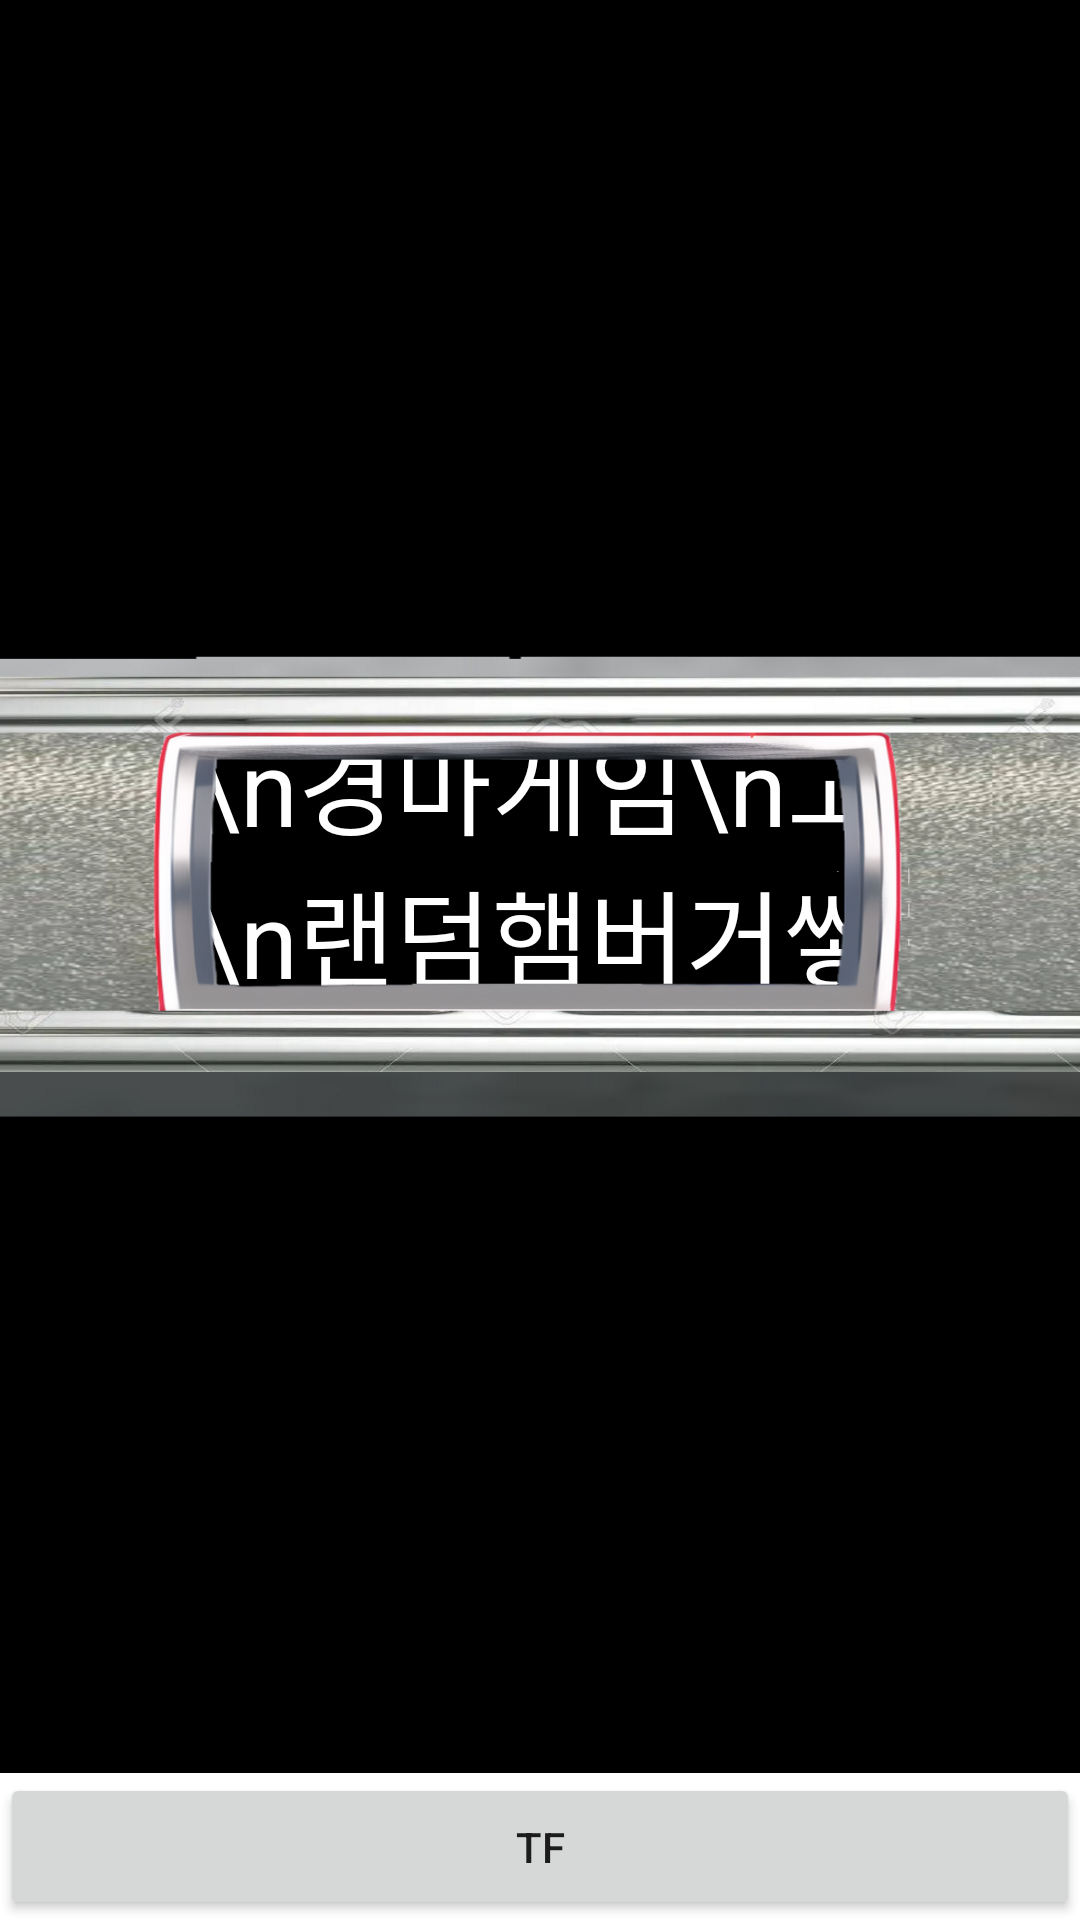

The Android layout XML behind this screen, and the referenced resources:
<!-- AndroidManifest.xml: application theme Theme.MyApplication -->
<!-- res/layout/activity_main20.xml -->
<?xml version="1.0" encoding="utf-8"?>
<LinearLayout xmlns:android="http://schemas.android.com/apk/res/android"
    xmlns:app="http://schemas.android.com/apk/res-auto"
    xmlns:tools="http://schemas.android.com/tools"
    android:layout_width="match_parent"
    android:layout_height="match_parent"
    tools:context=".MainActivity20"
    android:orientation="vertical">
    <RelativeLayout
        android:layout_width="match_parent"
        android:layout_height="match_parent"
        android:background="@color/black"
        android:orientation="vertical"
        android:gravity="center"
        android:layout_weight="1"
        >

        <TextView
            android:id="@+id/slottext"
            android:layout_width="match_parent"
            android:layout_height="match_parent"
            android:layout_marginTop="-20dp"
            android:gravity="center"
            android:text="주사위굴리기\n화살표돌리기\n경마게임\n고양이찾기\n랜덤햄버거쌓기\n룰렛돌리기"
            android:textColor="@color/white"
            android:textSize="35dp"></TextView>
        <ImageView
            android:layout_width="1000dp"
            android:layout_height="1000dp"
            android:layout_gravity="center"
            android:src="@drawable/slot"></ImageView>
    </RelativeLayout>
    <LinearLayout
        android:layout_width="match_parent"
        android:layout_height="match_parent"
        android:layout_weight="12"
        >
        <Button
            android:id="@+id/fr"
            android:layout_width="match_parent"
            android:layout_height="match_parent"
            android:text="tf">

        </Button>

    </LinearLayout>

</LinearLayout>
<!-- resources referenced by this layout -->
<resources>
  <color name="black">#FF000000</color>
  <color name="white">#FFFFFFFF</color>
  <!-- drawable slot: png bitmap (drawable, 469610 bytes) -->
  <style name="Theme.MyApplication" parent="Theme.MaterialComponents.DayNight.DarkActionBar">
          
          <item name="colorPrimary">@color/purple_500</item>
          <item name="colorPrimaryVariant">@color/purple_700</item>
          <item name="colorOnPrimary">@color/white</item>
  
  
          
          <item name="colorSecondary">@color/teal_200</item>
          <item name="colorSecondaryVariant">@color/teal_700</item>
          <item name="colorOnSecondary">@color/black</item>
          
          <item name="android:statusBarColor">?attr/colorPrimaryVariant</item>
          
      </style>
  <color name="purple_500">#FF6200EE</color>
  <color name="purple_700">#FF3700B3</color>
  <color name="teal_200">#FF03DAC5</color>
  <color name="teal_700">#FF018786</color>
</resources>
